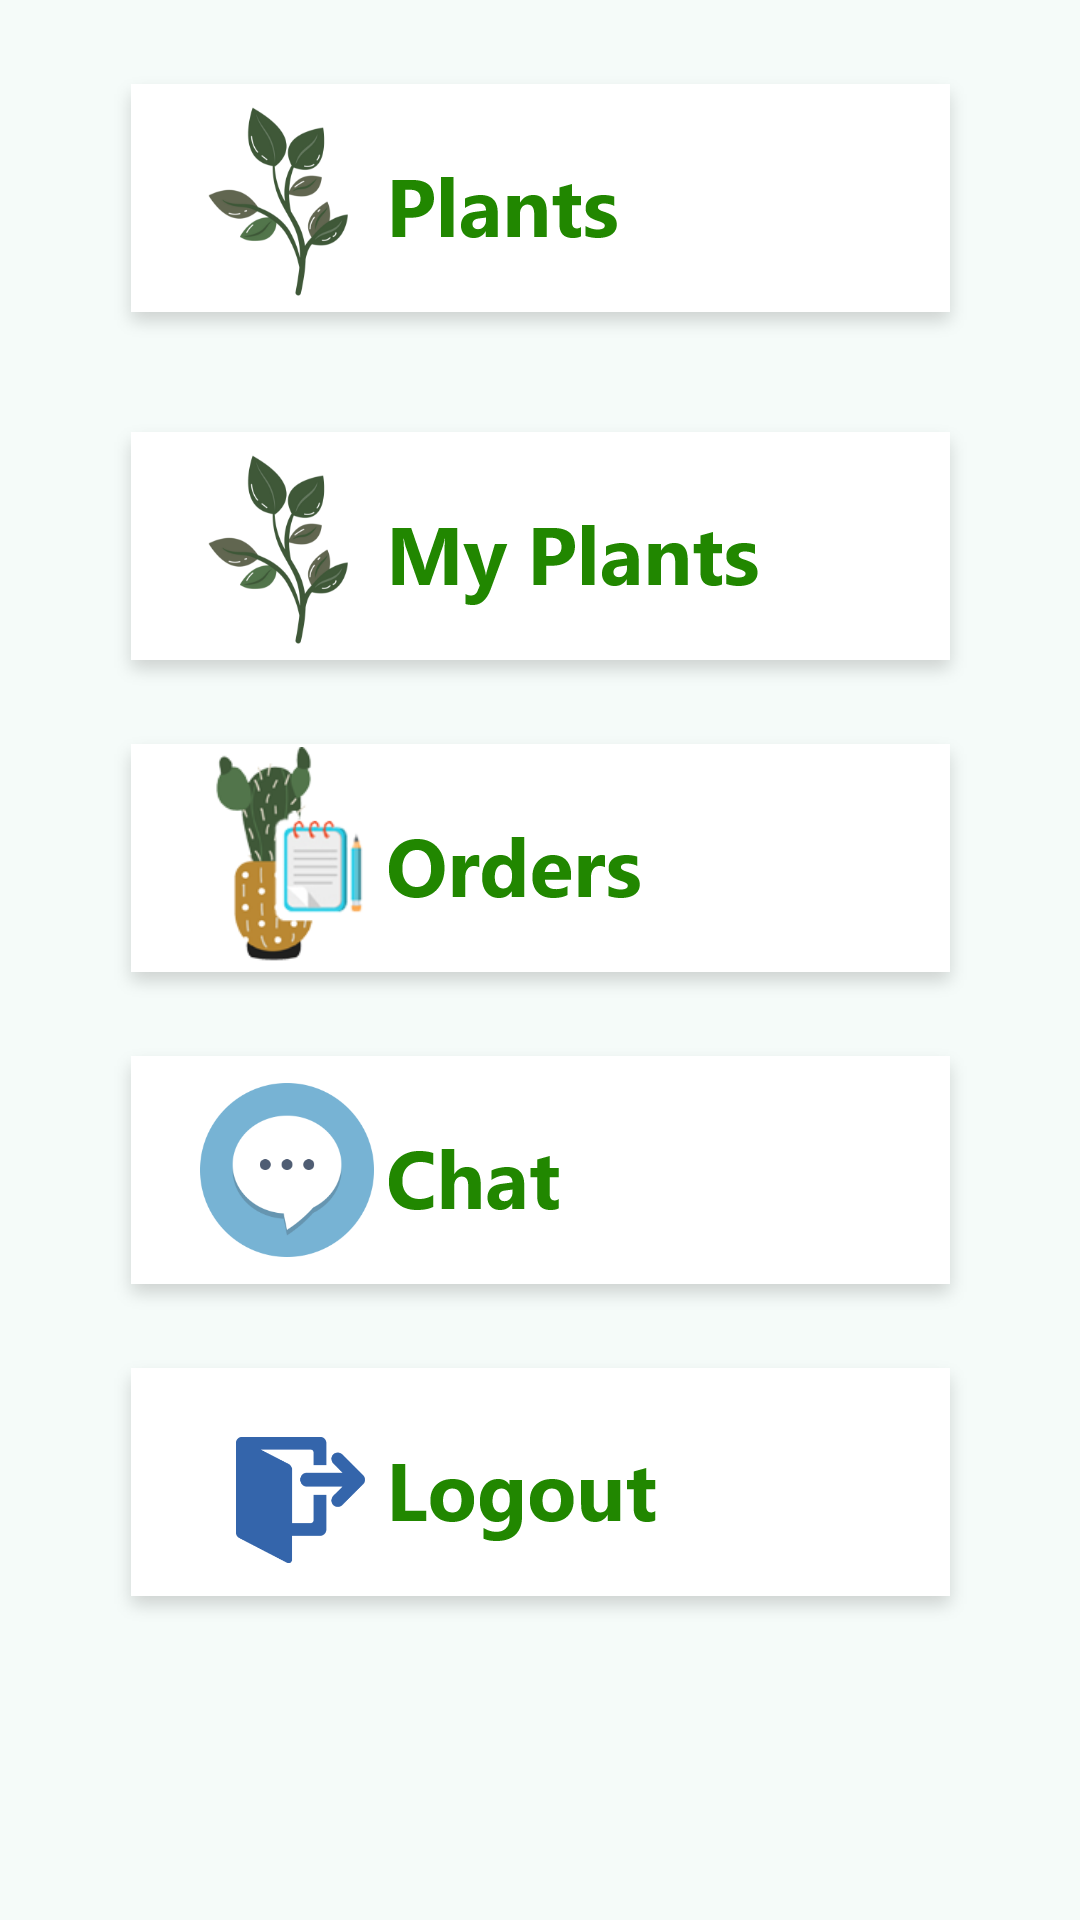

Produce the Android XML layout that renders to this screen, including the resource entries it uses.
<!-- AndroidManifest.xml: application theme Theme.MyPlant -->
<!-- res/layout/activity_farmer_dashboard.xml -->
<?xml version="1.0" encoding="utf-8"?>
<androidx.constraintlayout.widget.ConstraintLayout xmlns:android="http://schemas.android.com/apk/res/android"
    xmlns:app="http://schemas.android.com/apk/res-auto"
    xmlns:tools="http://schemas.android.com/tools"
    android:layout_width="match_parent"
    android:layout_height="match_parent"
    android:background="@color/purple_500"
    tools:context=".activities.farmer.FarmerDashboard">

    <ImageView
        android:id="@+id/plants"
        android:layout_width="wrap_content"
        android:layout_height="wrap_content"
        android:layout_marginTop="10dp"
        android:background="@mipmap/plants"
        app:layout_constraintEnd_toEndOf="parent"
        app:layout_constraintStart_toStartOf="parent"
        app:layout_constraintTop_toTopOf="parent" />



    <ImageView
        android:id="@+id/my_plants"
        android:layout_marginTop="10dp"
        android:layout_width="wrap_content"
        android:layout_height="wrap_content"
        android:background="@mipmap/my_plants"
        app:layout_constraintEnd_toEndOf="parent"
        app:layout_constraintStart_toStartOf="parent"
        app:layout_constraintTop_toBottomOf="@+id/plants" />


    <ImageView
        android:id="@+id/my_orders"
        android:layout_marginTop="10dp"
        android:layout_width="wrap_content"
        android:layout_height="wrap_content"
        android:background="@mipmap/orders"
        app:layout_constraintEnd_toEndOf="parent"
        app:layout_constraintStart_toStartOf="parent"
        app:layout_constraintTop_toBottomOf="@+id/my_plants" />

    <ImageView
        android:id="@+id/chat"
        android:layout_marginTop="10dp"
        android:layout_width="wrap_content"
        android:layout_height="wrap_content"
        android:background="@mipmap/chat"
        app:layout_constraintEnd_toEndOf="parent"
        app:layout_constraintStart_toStartOf="parent"
        app:layout_constraintTop_toBottomOf="@+id/my_orders" />


    <ImageView
        android:id="@+id/logout"
        android:layout_marginTop="10dp"
        android:layout_width="wrap_content"
        android:layout_height="wrap_content"
        android:background="@mipmap/logout"
        app:layout_constraintEnd_toEndOf="parent"
        app:layout_constraintStart_toStartOf="parent"
        app:layout_constraintTop_toBottomOf="@+id/chat" />
</androidx.constraintlayout.widget.ConstraintLayout>
<!-- resources referenced by this layout -->
<resources>
  <color name="purple_500">#f5fbf9</color>
  <!-- mipmap chat: png bitmap (mipmap-xxhdpi, 20943 bytes) -->
  <!-- mipmap logout: png bitmap (mipmap-xxhdpi, 14812 bytes) -->
  <!-- mipmap my_plants: png bitmap (mipmap-xxhdpi, 32841 bytes) -->
  <!-- mipmap orders: png bitmap (mipmap-xxhdpi, 45229 bytes) -->
  <!-- mipmap plants: png bitmap (mipmap-xxhdpi, 30427 bytes) -->
  <style name="Theme.MyPlant" parent="Theme.MaterialComponents.DayNight.DarkActionBar">
          
          <item name="colorPrimary">@color/top_bar_1</item>
          <item name="colorPrimaryVariant">@color/purple_700</item>
          <item name="colorOnPrimary">@color/white</item>
          
          <item name="colorSecondary">@color/teal_200</item>
          <item name="colorSecondaryVariant">@color/teal_700</item>
          <item name="colorOnSecondary">@color/black</item>
          
          <item name="android:statusBarColor" tools:targetApi="l">?attr/colorPrimaryVariant</item>
          
          <item name="android:timePickerDialogTheme">@style/AlertDialogTheme</item>
          <item name="android:datePickerDialogTheme">@style/AlertDialogTheme</item>
          <item name="android:alertDialogTheme">@style/AlertDialogTheme</item>
      </style>
  <color name="top_bar_1">#1566e0</color>
  <color name="purple_700">#d4ebe5</color>
  <color name="white">#FFFFFFFF</color>
  <color name="teal_200">#FF03DAC5</color>
  <color name="teal_700">#FF018786</color>
  <color name="black">#FF000000</color>
  <style name="AlertDialogTheme" parent="ThemeOverlay.MaterialComponents.Dialog.Alert">
              <item name="buttonBarNegativeButtonStyle">@style/NegativeButtonStyle</item>
              <item name="buttonBarPositiveButtonStyle">@style/PositiveButtonStyle</item>
          </style>
  <style name="NegativeButtonStyle" parent="Widget.MaterialComponents.Button.TextButton.Dialog">
              <item name="android:textColor">#f00</item>
          </style>
  <style name="PositiveButtonStyle" parent="Widget.MaterialComponents.Button.TextButton.Dialog">
              <item name="android:textColor">#00f</item>
          </style>
</resources>
